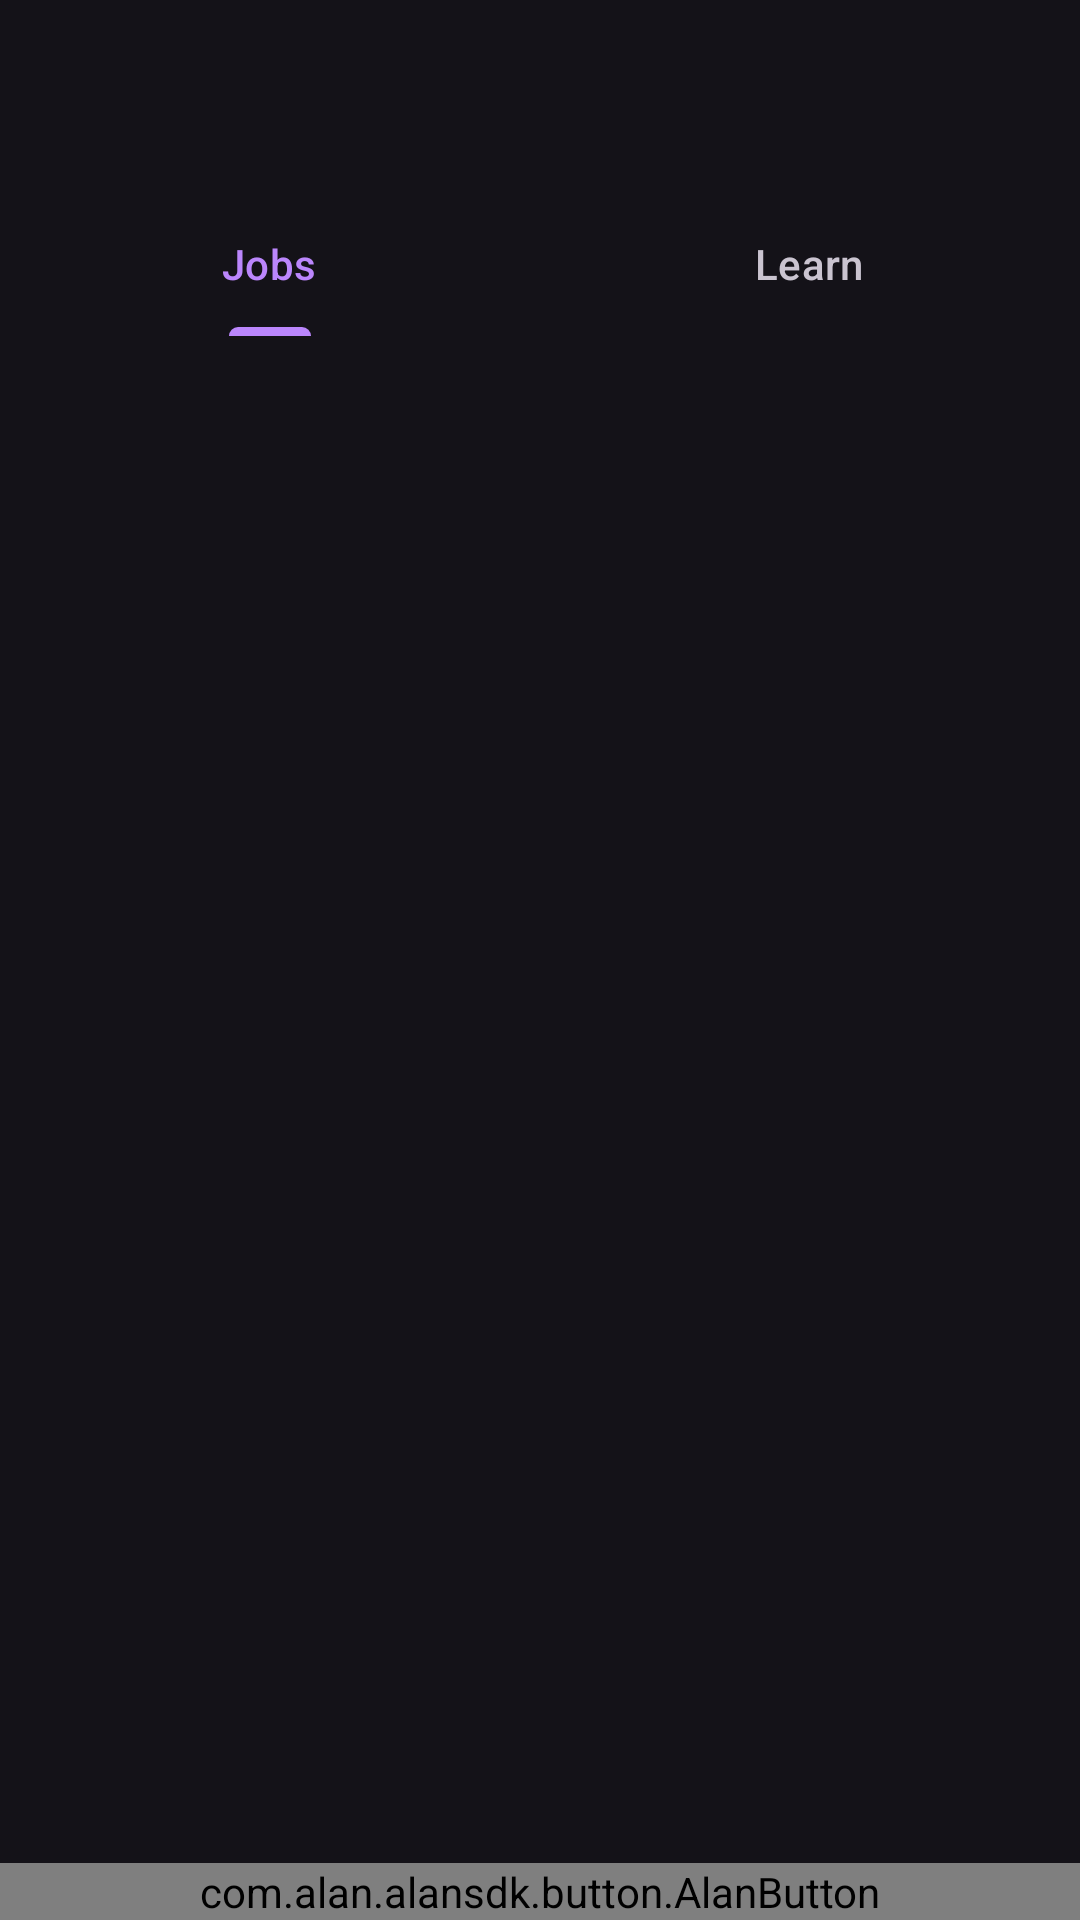

The Android layout XML behind this screen, and the referenced resources:
<!-- AndroidManifest.xml: application theme Theme.Auroranite -->
<!-- res/layout/activity_home_screen.xml -->
<?xml version="1.0" encoding="utf-8"?>
<androidx.coordinatorlayout.widget.CoordinatorLayout xmlns:android="http://schemas.android.com/apk/res/android"
    xmlns:app="http://schemas.android.com/apk/res-auto"
    xmlns:tools="http://schemas.android.com/tools"
    android:layout_width="match_parent"
    android:layout_height="match_parent"
    tools:context=".Activities.HomeScreen">

    <com.google.android.material.appbar.AppBarLayout
        android:layout_width="match_parent"
        android:layout_height="wrap_content"
        android:backgroundTint="#00000000"
        android:theme="@style/Theme.Auroranite.AppBarOverlay">

        <androidx.appcompat.widget.Toolbar
            android:id="@+id/toolbar_home"
            android:layout_width="match_parent"
            android:layout_height="?attr/actionBarSize"
            app:popupTheme="@style/Theme.Auroranite.PopupOverlay" />











        <com.google.android.material.tabs.TabLayout
            android:id="@+id/tabs"
            android:layout_width="match_parent"
            android:backgroundTint="#00000000"
            android:layout_height="wrap_content">

            <com.google.android.material.tabs.TabItem
                android:layout_width="wrap_content"
                android:layout_height="wrap_content"
                android:backgroundTint="#00000000"
                android:text="@string/jobs" />

            <com.google.android.material.tabs.TabItem
                android:layout_width="wrap_content"
                android:layout_height="wrap_content"
                android:backgroundTint="#00000000"
                android:text="@string/learn" />
        </com.google.android.material.tabs.TabLayout>
    </com.google.android.material.appbar.AppBarLayout>

    <include
        android:id="@+id/content_home_screen"
        layout="@layout/content_home_screen" />

    <com.alan.alansdk.button.AlanButton
        android:id="@+id/alan_button"
        android:layout_width="match_parent"
        android:layout_height="wrap_content"
        android:layout_gravity="bottom"
        app:button_horizontal_align="right" />

    
    
    
    
    
    
    
    
</androidx.coordinatorlayout.widget.CoordinatorLayout>
<!-- res/layout/content_home_screen.xml (included above) -->
<?xml version="1.0" encoding="utf-8"?>
<androidx.constraintlayout.widget.ConstraintLayout xmlns:android="http://schemas.android.com/apk/res/android"
    xmlns:app="http://schemas.android.com/apk/res-auto"
    android:layout_width="match_parent"
    android:layout_height="match_parent"
    app:layout_behavior="@string/appbar_scrolling_view_behavior">

    <FrameLayout
        android:id="@+id/frame_layout"
        android:layout_width="match_parent"
        android:layout_height="match_parent"
        app:layout_constraintBottom_toBottomOf="parent"
        app:layout_constraintEnd_toEndOf="parent"
        app:layout_constraintHorizontal_bias="0.5"
        app:layout_constraintStart_toStartOf="parent"
        app:layout_constraintTop_toTopOf="parent" />

</androidx.constraintlayout.widget.ConstraintLayout>
<!-- resources referenced by this layout -->
<resources>
  <string name="app_name">Auroranite</string>
  <string name="jobs">Jobs</string>
  <string name="learn">Learn</string>
  <style name="Theme.Auroranite.AppBarOverlay" parent="ThemeOverlay.AppCompat.Dark.ActionBar" />
  <style name="Theme.Auroranite.PopupOverlay" parent="ThemeOverlay.AppCompat.Light" />
  <style name="Theme.Auroranite" parent="Theme.Material3.Dark">
          
          
          
          
          
          
          
          
          
          
          
  
          <item name="colorPrimary">@color/purple_200</item>
          <item name="colorPrimaryVariant">@color/purple_700</item>
          <item name="colorOnPrimary">@color/black</item>
          
          <item name="colorSecondary">@color/teal_200</item>
          <item name="colorSecondaryVariant">@color/teal_200</item>
          <item name="colorOnSecondary">@color/black</item>
          
          <item name="android:statusBarColor" tools:targetApi="l">?attr/colorPrimaryVariant</item>
      </style>
  <color name="purple_200">#FFBB86FC</color>
  <color name="purple_700">#FF3700B3</color>
  <color name="black">#FF000000</color>
  <color name="teal_200">#FF03DAC5</color>
</resources>
